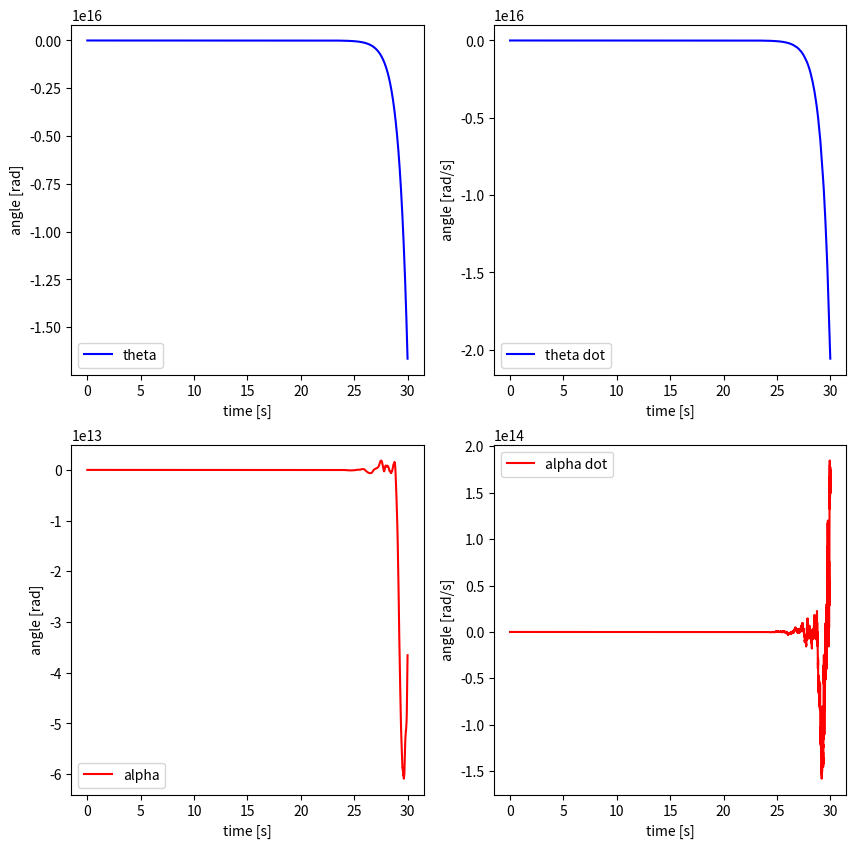

Source code (Python): (Note: this script raises an exception after producing the figure.)
import numpy as np
import matplotlib.pyplot as plt


Mp = .027
lp = .153
r = .08260
g = 9.810
Jp = 1.10e-4
Jeq = 1.23e-4
Rm = 3.30
Kt = .02797
Km = .02797

Mp2 = Mp ** 2
lp2 = lp ** 2
r2 = r ** 2


def A(a):
  beta = (Mp * r2 * (np.sin(a) ** 2) - Jeq - Mp * r2) * Jp - Mp * lp2 * Jeq  # (Mp * r2 * (np.sin(a) ** 2) + Jeq) * Jp + Mp * lp2 * Jeq

  return np.array([
    [0, 0, 1, 0],
    [0, 0, 0, 1],
    [0, (-Mp2 * g * lp2 * r * np.cos(a)) / beta, ((-Kt * Km * (-Jp + Mp * lp2)) / (beta * Rm)), 0],
    [0, -(lp * Mp * (-Jeq * g + Mp * r2 * (np.sin(a) ** 2) * g)) / beta,
     ((-lp * Mp * r * Kt * Km * np.cos(a)) / (beta * Rm)), 0]
  ])


initial_conditions = np.array([
  [.0],
  [.1],
  [.0],
  [.0]
])

x = np.copy(initial_conditions)

simulation_time = 30
simulation_step = 1e-3

iterations = int(simulation_time / simulation_step)

time = np.arange(0, simulation_time, simulation_step)

theta_values = np.zeros((iterations, 2))
alpha_values = np.zeros((iterations, 2))

theta_values[0] = np.array([initial_conditions[0], initial_conditions[2]]).T
alpha_values[0] = np.array([initial_conditions[1], initial_conditions[3]]).T

for i in range(1, iterations):
  theta = theta_values[i - 1, 0]

  delta_sys = A(theta) @ x
  # print(np.linalg.eigvals(A(theta)))
  x += delta_sys * simulation_step

  theta_values[i] = np.array([x[0], x[2]]).T
  alpha_values[i] = np.array([x[1], x[3]]).T

fig1, axs = plt.subplots(2, 2, figsize=(10, 10))

axs[0][0].plot(time, theta_values[:, 0], color='blue')

axs[0][0].legend(['theta'])
axs[0][0].set_xlabel('time [s]')
axs[0][0].set_ylabel('angle [rad]')

axs[0][1].plot(time, theta_values[:, 1], color='blue')

axs[0][1].legend(['theta dot'])
axs[0][1].set_xlabel('time [s]')
axs[0][1].set_ylabel('angle [rad/s]')

# # # # # # # # # # # # # # # # # # # #

axs[1][0].plot(time, alpha_values[:, 0], color='red')

axs[1][0].legend(['alpha'])
axs[1][0].set_xlabel('time [s]')
axs[1][0].set_ylabel('angle [rad]')

axs[1][1].plot(time, alpha_values[:, 1], color='red')

axs[1][1].legend(['alpha dot', 'alpha dot approximation'])
axs[1][1].set_xlabel('time [s]')
axs[1][1].set_ylabel('angle [rad/s]')

plt.savefig('./figures/sim_states.png', dpi=300)
plt.show()
